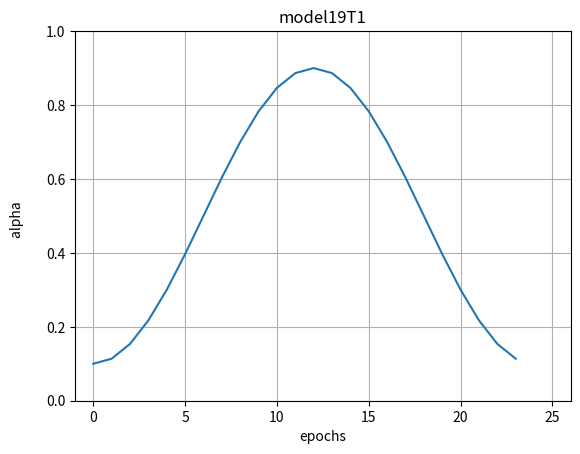

Reproduce this figure in Python. (Note: this script raises an exception after producing the figure.)

import numpy
import os
from matplotlib import pyplot as plt

path_save = '/worktmp2/hxkhkh/current/FaST/experiments/versions/'
N = 24

# model 19T1
T = 2 * N
x = numpy.arange(0,N,1)
a = (2*numpy.pi) / T
y0 = 0.1
m = 0.8
y = y0 + m * ((numpy.sin(a*x))**2)
plt.plot(x,y);plt.grid()
name = 'model19T1'
plt.title(name)
plt.xlabel('epochs')
plt.ylabel('alpha  \n')
plt.ylim(0,1)
plt.xlim(-1,26)
plt.savefig(os.path.join(path_save , name + '.png'), format = 'png')

# model 19T2
T = 1 * N
x = numpy.arange(0,N,1)
a = (2*numpy.pi) / T
y0 = 0.1
m = 0.8
y = y0 + m * ((numpy.sin(a*x))**2)
plt.plot(x,y);plt.grid()
name = 'model19T2'
plt.title(name)
plt.xlabel('epochs')
plt.ylabel('alpha  \n')
plt.ylim(0,1)
plt.xlim(-1,26)
plt.savefig(os.path.join(path_save , name + '.png'), format = 'png')

# model 19T3
T = 2 * N
x = numpy.arange(0, N, 1)
a = (2*numpy.pi) / T
y0 = 0.1
m = 0.4
y = y0 + m * ((numpy.sin(a*x))**2)
plt.plot(x, y)
plt.grid()
name = 'model19T3'
plt.title(name)
plt.xlabel('epochs')
plt.ylabel('alpha  \n')
plt.ylim(0,1)
plt.savefig(os.path.join(path_save, name + '.png'), format='png')

# model 19T4
x = numpy.arange(0, N, 1)
y = 0.1 * numpy.ones([N])
y [8:16] = 0.5
plt.plot(x, y)
plt.grid()
name = 'model19T4'
plt.title(name)
plt.xlabel('epochs')
plt.ylabel('alpha  \n')
plt.ylim(0,1)
plt.savefig(os.path.join(path_save, name + '.png'), format='png')

# model 19T5

x = numpy.arange(0,N, 1)
m = 0.8 / 24
y = 0.1 + m * x
plt.plot(x, y)
plt.grid()
name = 'model19T5'
plt.title(name)
plt.xlabel('epochs')
plt.ylabel('alpha  \n')
plt.ylim(0,1)
plt.savefig(os.path.join(path_save, name + '.png'), format='png')

# model 19T6

x = numpy.arange(0,N, 1)
m = 0.8 / 24
y = 0.9 - m * x
plt.plot(x, y)
plt.grid()
name = 'model19T6'
plt.title(name)
plt.xlabel('epochs')
plt.ylabel('alpha  \n')
plt.ylim(0,1)
plt.savefig(os.path.join(path_save, name + '.png'), format='png')

# model 19T7
x = numpy.arange(0,N, 1)
y = 0.1 * numpy.ones(24)
plt.plot(x, y)
plt.grid()
name = 'model19T7'
plt.title(name)
plt.xlabel('epochs')
plt.ylabel('alpha  \n')
plt.ylim(0,1)
plt.savefig(os.path.join(path_save, name + '.png'), format='png')


# model 19T8
x = numpy.arange(0,N, 1)
y = 0.9 * numpy.ones(24)
plt.plot(x, y)
plt.grid()
name = 'model19T8'
plt.title(name)
plt.xlabel('epochs')
plt.ylabel('alpha  \n')
plt.ylim(0,1)
plt.savefig(os.path.join(path_save, name + '.png'), format='png')


# model 19T9
x = numpy.arange(0,N, 1)
y = 0.9 * numpy.ones(24)
y[::2]= 0.1
plt.scatter(x, y)
plt.plot(x,y, '--')
plt.grid()
name = 'model19T9'
plt.title(name)
plt.xlabel('epochs')
plt.ylabel('alpha  \n')
plt.ylim(0,1)
plt.savefig(os.path.join(path_save, name + '.png'), format='png')